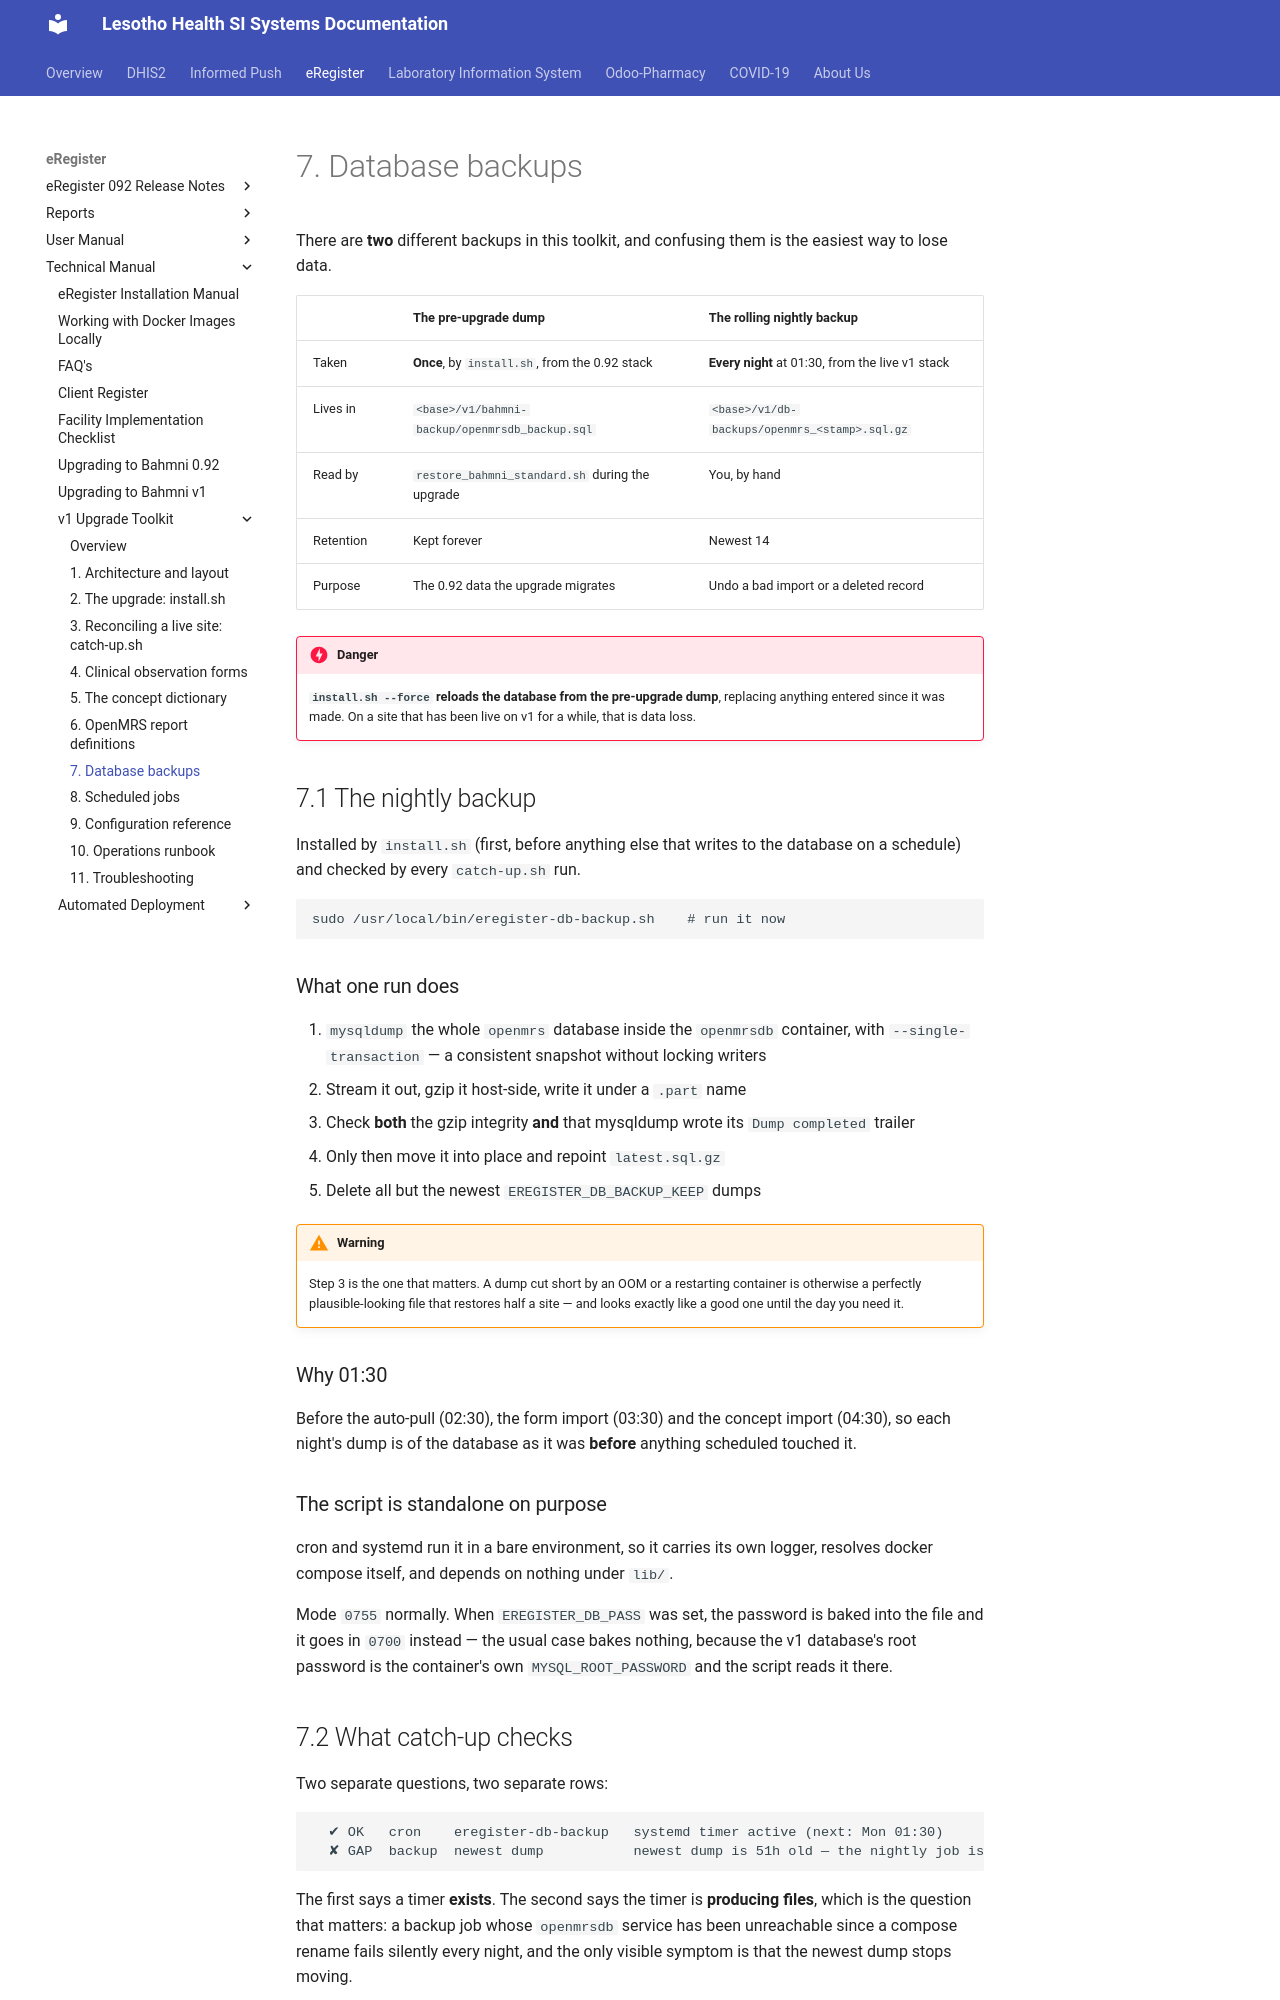

repository: eRegister/docs · page: ereg/v1/07-backups/index.html · generator: mkdocs

# 7. Database backups

There are **two** different backups in this toolkit, and confusing them is the
easiest way to lose data.

| | The pre-upgrade dump | The rolling nightly backup |
|---|---|---|
| Taken | **Once**, by `install.sh`, from the 0.92 stack | **Every night** at 01:30, from the live v1 stack |
| Lives in | `<base>/v1/bahmni-backup/openmrsdb_backup.sql` | `<base>/v1/db-backups/openmrs_<stamp>.sql.gz` |
| Read by | `restore_bahmni_standard.sh` during the upgrade | You, by hand |
| Retention | Kept forever | Newest 14 |
| Purpose | The 0.92 data the upgrade migrates | Undo a bad import or a deleted record |

!!! danger

    **`install.sh --force` reloads the database from the pre-upgrade dump**,
    replacing anything entered since it was made. On a site that has been live on
    v1 for a while, that is data loss.

## 7.1 The nightly backup

Installed by `install.sh` (first, before anything else that writes to the
database on a schedule) and checked by every `catch-up.sh` run.

```bash
sudo /usr/local/bin/eregister-db-backup.sh    # run it now
```

### What one run does

1. `mysqldump` the whole `openmrs` database inside the `openmrsdb` container,
   with `--single-transaction` — a consistent snapshot without locking writers
2. Stream it out, gzip it host-side, write it under a `.part` name
3. Check **both** the gzip integrity **and** that mysqldump wrote its
   `Dump completed` trailer
4. Only then move it into place and repoint `latest.sql.gz`
5. Delete all but the newest `EREGISTER_DB_BACKUP_KEEP` dumps

!!! warning

    Step 3 is the one that matters. A dump cut short by an OOM or a restarting
    container is otherwise a perfectly plausible-looking file that restores half a
    site — and looks exactly like a good one until the day you need it.

### Why 01:30

Before the auto-pull (02:30), the form import (03:30) and the concept import
(04:30), so each night's dump is of the database as it was **before** anything
scheduled touched it.

### The script is standalone on purpose

cron and systemd run it in a bare environment, so it carries its own logger,
resolves docker compose itself, and depends on nothing under `lib/`.

Mode `0755` normally. When `EREGISTER_DB_PASS` was set, the password is baked
into the file and it goes in `0700` instead — the usual case bakes nothing,
because the v1 database's root password is the container's own
`MYSQL_ROOT_PASSWORD` and the script reads it there.
